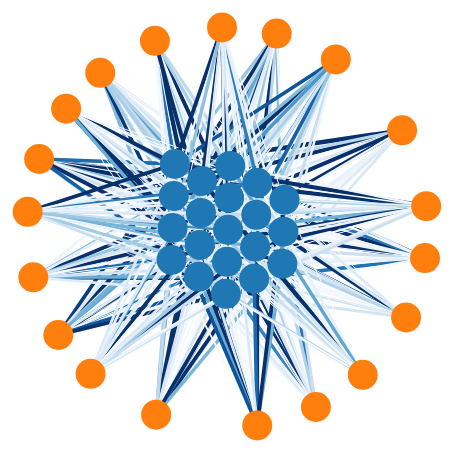
D3 v5 page, settled after 480 driven frames (8 s of simulated time); the page loaded 1 data file(s).


// ── js/Forces.js
// This code creates a circle radial network with forces


var svg = d3.select(".network"),
    width = +svg.attr("width"),
    height = +svg.attr("height");
var r = 15;
var y = d3.scaleLog();
// var r = d3.scaleSqrt().domain([0, 50]).range([1, 15]);
var color = d3.scaleOrdinal(d3.schemeCategory10);
tooltip = svg.append("text");       

const blue = d3.scaleSequential()
    	.domain([0, 1000])
    	.interpolator(d3.interpolateBlues);

console.log(width);


function set_highlight(d) {
  var list1 = d3.selectAll(".links line")
                .attr("class", function (o) {
                  return o.source.id == d.id || o.target.id == d.id ? "enabled-links" : "disabled-links";
                });}

function exit_highlight() {
  var list1 = d3.selectAll(".links line").attr("class", "");}


console.log("ok setting variables")

// Load data, start of data using json 
// JSON was converted from csv to JSON online to be an array of arrays
// All data has to main arrays nodes and links used as such from now on
d3.json("data/data.json").then(function(data){
 		
		
		console.log(data);
//		console.log("nodes", data.nodes);
//		console.log("links", data.links);

// Variable with all desired forces 
	var simulation = d3.forceSimulation(data.nodes)
                    .force("r", d3.forceRadial(function (d) {
                             return (d.group == "sample") ? (width / 2) - (2 * r) : 0;})) // separate by group one in the center the other outside
                    .force("link", d3.forceLink(data.links).id(function (d) { return d.id;}).strength(0.005)) //Closer togetuer by their links
                    .force("charge", d3.forceManyBody().strength(function (d) {
                             return (d.group == "sample", console.log("boo")) ? -80 : 1;})) // Makes bubles to organice similar to a beehive
					.force("collide", d3.forceCollide(r + 1)) // Avoids collition or overlaping of circles data needed: radius r
					.on("tick", ticked); // Obligatory is a function found further down to actualize the data points of x and y for each point being drawn

// Variable to draw all selected links --> extracted from the data
    var sellinks = svg.append("g")
                .attr("class", "links")
    			.selectAll("line")
                .data(data.links)
                .enter()
                .append("line")                
                .style("stroke", function(d) {return blue(+d.abundance);})
               	.attr("transform", "translate(" + width / 2 + "," + height / 2 + ")")
                .attr("stroke-width", (d) => y(+d.abundance*5))

		console.log("links", data.links);

// Variable to draw all selected nodes --> extracted from the data 
    var selnodes = svg.append("g") // put into the svg var created above
    			.selectAll(".node") // obligatory
                .data(data.nodes) // to search inside the nodes array
                .enter().append("circle") // a point in space
				.attr("class", "node")	    
			    .attr("fill", function(d) {return color(d.group);})	// colour distintly OTUs from samples	
                .attr("transform", "translate(" + width / 2 + "," + height / 2 + ")") // everything to the center
                .attr("r", r) // how big will my circle be, in casse i want a dinamic radius here is to be changed
                .on("mouseover", (d) => {tooltip.text(d.id) // appear text and moves along 
                		.transition()
                		.duration(1000)
               		.attr("x", d.x + width/2 + 20)
                		.attr("y", d.y + height/2);

                		console.log("clicked!", d);	
            			})
                .call(d3.drag() // allows to move the nodes around freely. Enjoy
		            .on("start", dragstarted)
		            .on("drag", dragged)
		            .on("end", dragended));




// The most IMPORTANT function in forces
// UPDATES all data to change the positions according to the developed forces
// For points - circles only needs a position x (cx) and position y (cv) to work
// For lines - needs four data - x1,y1,x2,y2 - from a source to a target node - data comes from nodes
// Ticked helps modifiyng links array with all the data organized to extract x and y
function ticked() {
	sellinks.attr("x1", (l) => l.source.x)
        .attr("y1", (l) => l.source.y)
        .attr("x2", (l) => l.target.x)
        .attr("y2", (l) => l.target.y);

console.log("hello ticking here")

     selnodes.attr("cx", (d) => d.x)
	      .attr("cy", (d) => d.y);
   }// ticked

// The next three functions are to allow draggable nodes
// Copy paste literal from the original sets
function dragstarted(d) {
  if (!d3.event.active) simulation.alphaTarget(0.3).restart();
  d.fx = d.x;
  d.fy = d.y;
}

function dragged(d) {
  d.fx = d3.event.x;
  d.fy = d3.event.y;
}

function dragended(d) {
  if (!d3.event.active) simulation.alphaTarget(0);
  d.fx = null;
  d.fy = null;
}

    	selnodes.append("title") // this is the actual text
    			.text(d => d.id)

}); // End of json


### data: data/data.json
{
 "nodes": [
  {
   "id": "Otu00001",
   "group": "OTU"
  },
  {
   "id": "Otu00002",
   "group": "OTU"
  },
  {
   "id": "Otu00003",
   "group": "OTU"
  },
  {
   "id": "Otu00004",
   "group": "OTU"
  },
  {
   "id": "Otu00005",
   "group": "OTU"
  },
  {
   "id": "Otu00006",
   "group": "OTU"
  },
  {
   "id": "Otu00007",
   "group": "OTU"
  },
  {
   "id": "Otu00008",
   "group": "OTU"
  },
  "... 31 more items"
 ],
 "links": [
  {
   "target": "Otu00001",
   "source": "MI_001",
   "abundance": 238
  },
  {
   "target": "Otu00002",
   "source": "MI_001",
   "abundance": 547
  },
  {
   "target": "Otu00003",
   "source": "MI_001",
   "abundance": 33
  },
  {
   "target": "Otu00004",
   "source": "MI_001",
   "abundance": 20
  },
  {
   "target": "Otu00005",
   "source": "MI_001",
   "abundance": 276
  },
  {
   "target": "Otu00006",
   "source": "MI_001",
   "abundance": 355
  },
  {
   "target": "Otu00007",
   "source": "MI_001",
   "abundance": 476
  },
  {
   "target": "Otu00008",
   "source": "MI_001",
   "abundance": 240
  },
  "... 372 more items"
 ]
}